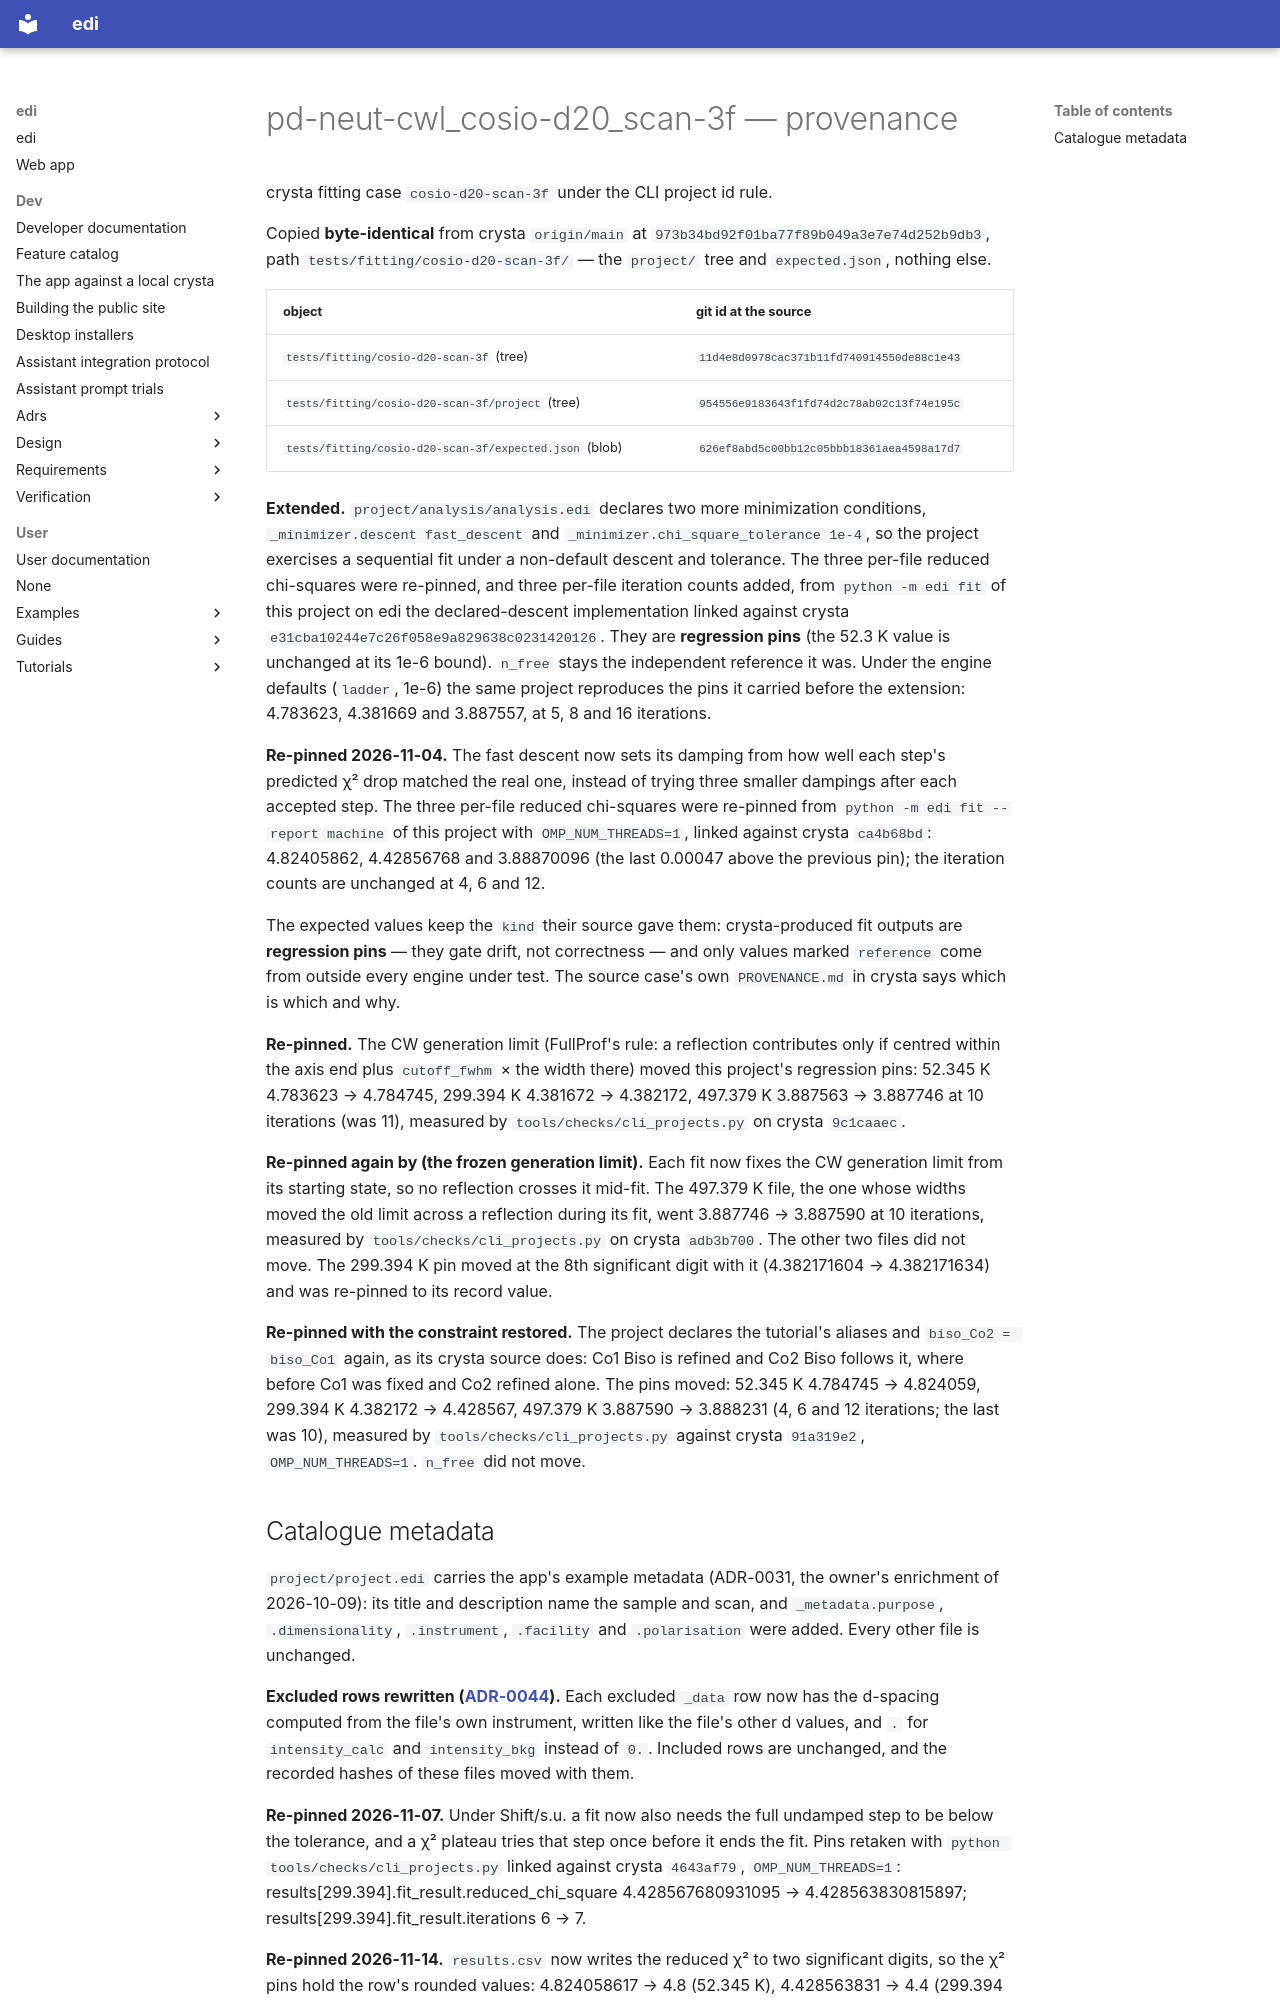

repository: enhantica/edi · page: user/cli/pd-neut-cwl_cosio-d20_scan-3f/PROVENANCE/index.html · generator: mkdocs

# pd-neut-cwl_cosio-d20_scan-3f — provenance

crysta fitting case `cosio-d20-scan-3f` under the CLI project id rule.

Copied **byte-identical** from crysta `origin/main` at `973b34bd92f01ba77f89b049a3e7e74d252b9db3`, path
`tests/fitting/cosio-d20-scan-3f/` — the `project/` tree and `expected.json`, nothing else.

| object | git id at the source |
| --- | --- |
| `tests/fitting/cosio-d20-scan-3f` (tree) | `11d4e8d0978cac371b11fd740914550de88c1e43` |
| `tests/fitting/cosio-d20-scan-3f/project` (tree) | `954556e9183643f1fd74d2c78ab02c13f74e195c` |
| `tests/fitting/cosio-d20-scan-3f/expected.json` (blob) | `626ef8abd5c00bb12c05bbb18361aea4598a17d7` |

**Extended.** `project/analysis/analysis.edi` declares two more minimization conditions,
`_minimizer.descent fast_descent` and `_minimizer.chi_square_tolerance 1e-4`, so the project
exercises a sequential fit under a non-default descent and tolerance. The three per-file reduced
chi-squares were re-pinned, and three per-file iteration counts added, from `python -m edi fit` of
this project on edi the declared-descent implementation linked against crysta
`e31cba10244e7c26f058e9a829638c0231420126`. They are **regression pins** (the 52.3 K value is
unchanged at its 1e-6 bound). `n_free` stays the independent reference it was. Under the engine
defaults (`ladder`, 1e-6) the same project reproduces the pins it carried before the extension:
4.783623, 4.381669 and 3.887557, at 5, 8 and 16 iterations.

**Re-pinned 2026-11-04.** The fast descent now sets its damping from how well each step's predicted
χ² drop matched the real one, instead of trying three smaller dampings after each accepted step. The
three per-file reduced chi-squares were re-pinned from `python -m edi fit --report machine` of this
project with `OMP_NUM_THREADS=1`, linked against crysta `ca4b68bd`: 4.82405862, 4.42856768 and
3.88870096 (the last 0.00047 above the previous pin); the iteration counts are unchanged at 4, 6 and 12.

The expected values keep the `kind` their source gave them: crysta-produced fit outputs are
**regression pins** — they gate drift, not correctness — and only values marked `reference` come
from outside every engine under test. The source case's own `PROVENANCE.md` in crysta says which
is which and why.

**Re-pinned.** The CW generation limit (FullProf's rule: a reflection contributes only if centred within the axis
end plus `cutoff_fwhm` × the width there) moved this project's regression pins: 52.345 K 4.783623 → 4.784745,
299.394 K 4.381672 → 4.382172, 497.379 K 3.887563 → 3.887746 at 10 iterations (was 11), measured by
`tools/checks/cli_projects.py` on crysta `9c1caaec`.

**Re-pinned again by (the frozen generation limit).** Each fit now fixes the CW generation limit from its starting
state, so no reflection crosses it mid-fit. The 497.379 K file, the one whose widths moved the old limit across a
reflection during its fit, went 3.887746 → 3.887590 at 10 iterations, measured by
`tools/checks/cli_projects.py` on crysta `adb3b700`. The other two files did not move.
The 299.394 K pin moved at the 8th significant digit with it (4.382171604 → 4.382171634) and was
re-pinned to its record value.

**Re-pinned with the constraint restored.** The project declares the tutorial's aliases and `biso_Co2 = biso_Co1`
again, as its crysta source does: Co1 Biso is refined and Co2 Biso follows it, where before Co1 was fixed and Co2
refined alone. The pins moved: 52.345 K 4.784745 → 4.824059, 299.394 K 4.382172 → 4.428567, 497.379 K 3.887590 →
3.888231 (4, 6 and 12 iterations; the last was 10), measured by `tools/checks/cli_projects.py` against crysta
`91a319e2`, `OMP_NUM_THREADS=1`. `n_free` did not move.
